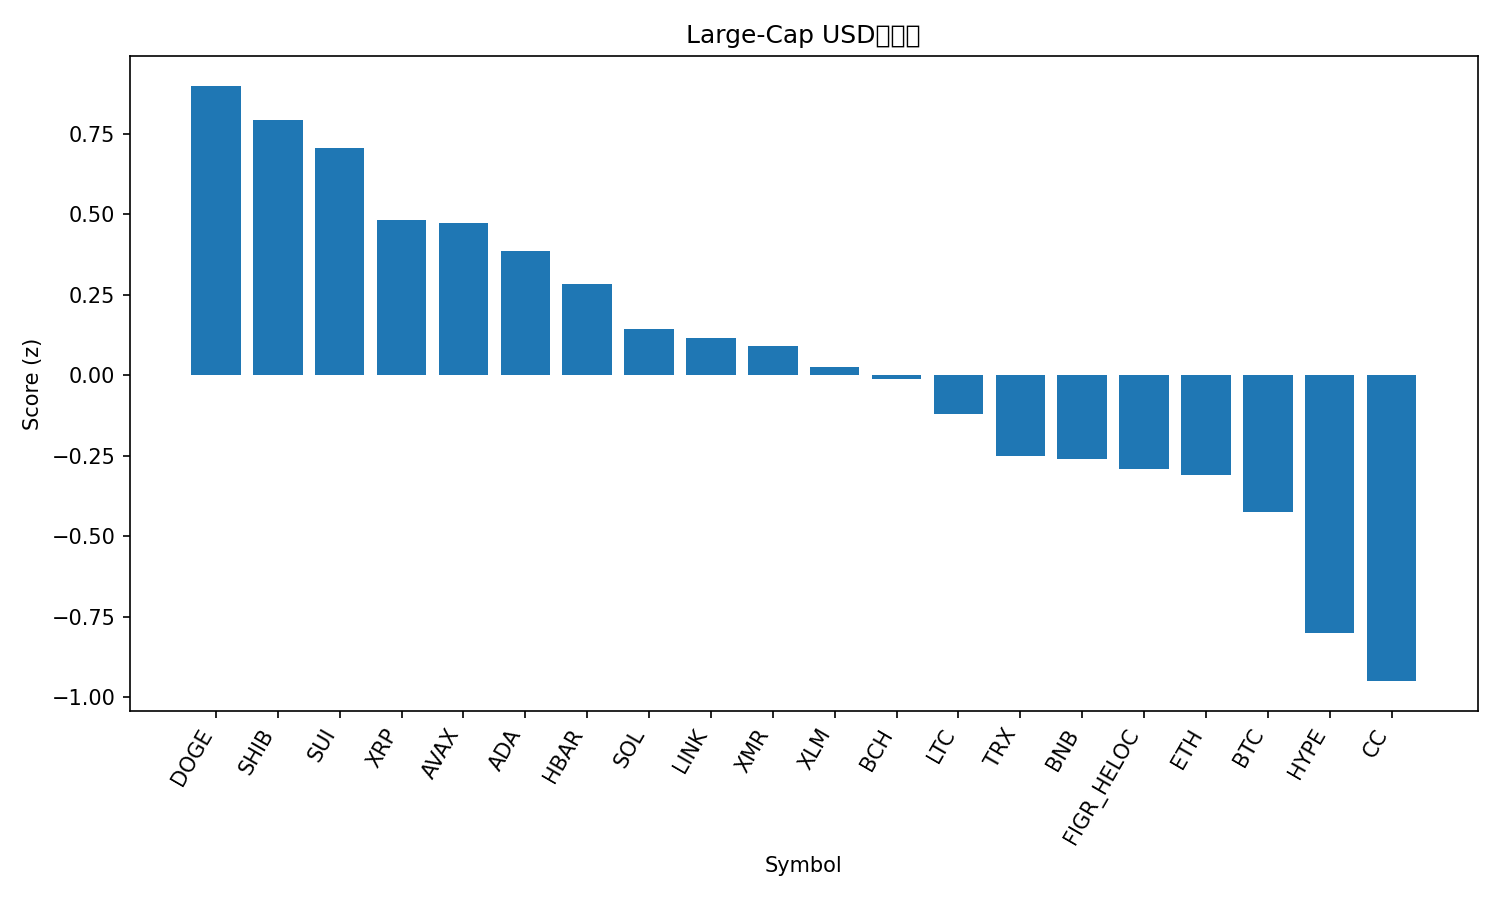

Data behind this chart, as committed beside it:
rank, name, symbol, price, pct_1h, pct_24h, pct_7d, pct_1h_vs_btc, pct_24h_vs_btc, pct_7d_vs_btc, market_cap_rank, market_cap, volume_usd, score
1, Dogecoin, DOGE, 0.1388, 0.01325, 11.44, 14.02, 0.52, 8.871, 10.52, 10, 23392148904, 2576582840, 0.8995
2, Shiba Inu, SHIB, 8.22e-06, -0.3534, 12.95, 15.49, 0.1533, 10.38, 11.99, 35, 4852079862, 223311517, 0.794
3, Sui, SUI, 1.58, 0.01538, 9.469, 13.71, 0.5221, 6.897, 10.2, 30, 5972773318, 743380206, 0.7077
4, XRP, XRP, 1.99, 0.1979, 6.597, 7.895, 0.7046, 4.025, 4.386, 5, 120943288863, 3135306334, 0.4828
5, Avalanche, AVAX, 13.59, 0.121, 6.695, 10.43, 0.6278, 4.123, 6.924, 32, 5845933267, 651387577, 0.4719
6, Cardano, ADA, 0.3873, -0.5018, 10.45, 11.33, 0.004938, 7.875, 7.826, 12, 14241126554, 922626669, 0.3874
7, Hedera, HBAR, 0.1201, -0.2506, 7.913, 8.449, 0.2562, 5.341, 4.941, 34, 5140128212, 180689373, 0.2841
8, Solana, SOL, 131.6, -0.1015, 5.217, 7.997, 0.4052, 2.644, 4.489, 7, 73940385019, 4560213150, 0.1429
9, Chainlink, LINK, 13.27, -0.3464, 6.78, 8.854, 0.1603, 4.208, 5.346, 19, 9400059540, 599137750, 0.1167
10, Monero, XMR, 422.6, 0.7425, 0.1995, -3.341, 1.249, -2.373, -6.849, 25, 7779216143, 74264340, 0.09052
11, Stellar, XLM, 0.2179, -0.1063, 5.054, 2.515, 0.4004, 2.482, -0.9932, 26, 7045372560, 187308494, 0.02556
12, Bitcoin Cash, BCH, 612.9, -0.04247, 4.185, 2.476, 0.4643, 1.612, -1.032, 15, 12225552767, 403212053, -0.009606
13, Litecoin, LTC, 81.29, -0.1462, 3.077, 6.768, 0.3606, 0.5048, 3.26, 29, 6230360773, 391041629, -0.1183
14, TRON, TRX, 0.2869, 0.05373, 0.7004, 3.308, 0.5605, -1.872, -0.2005, 9, 27161062729, 493932525, -0.2515
15, BNB, BNB, 886.3, -0.3689, 3.252, 6.769, 0.1379, 0.6801, 3.26, 4, 122151321165, 1492354529, -0.2603
16, Figure Heloc, FIGR_HELOC, 1.04, -0.07851, 1.862, 0.1738, 0.4282, -0.7097, -3.334, 11, 14964828625, 3973758, -0.2904
17, Ethereum, ETH, 3123, -0.6822, 4.661, 7.061, -0.1755, 2.088, 3.553, 2, 376964079787, 24182857442, -0.3079
18, Bitcoin, BTC, 90307, -0.5068, 2.572, 3.508, 0.0, 0.0, 0.0, 1, 1805231012956, 47173698653, -0.4245
19, Hyperliquid, HYPE, 24.55, -0.5826, 0.5481, -1.362, -0.07582, -2.024, -4.871, 31, 5851213433, 224783412, -0.8013
20, Canton, CC, 0.1521, -2.324, 1.78, 60.07, -1.817, -0.7917, 56.56, 33, 5629942896, 42777461, -0.9492
21, Zcash, ZEC, 488.3, -0.3504, -6.009, 10.51, 0.1564, -8.581, 7.004, 24, 8030405541, 632800397, -1.052
